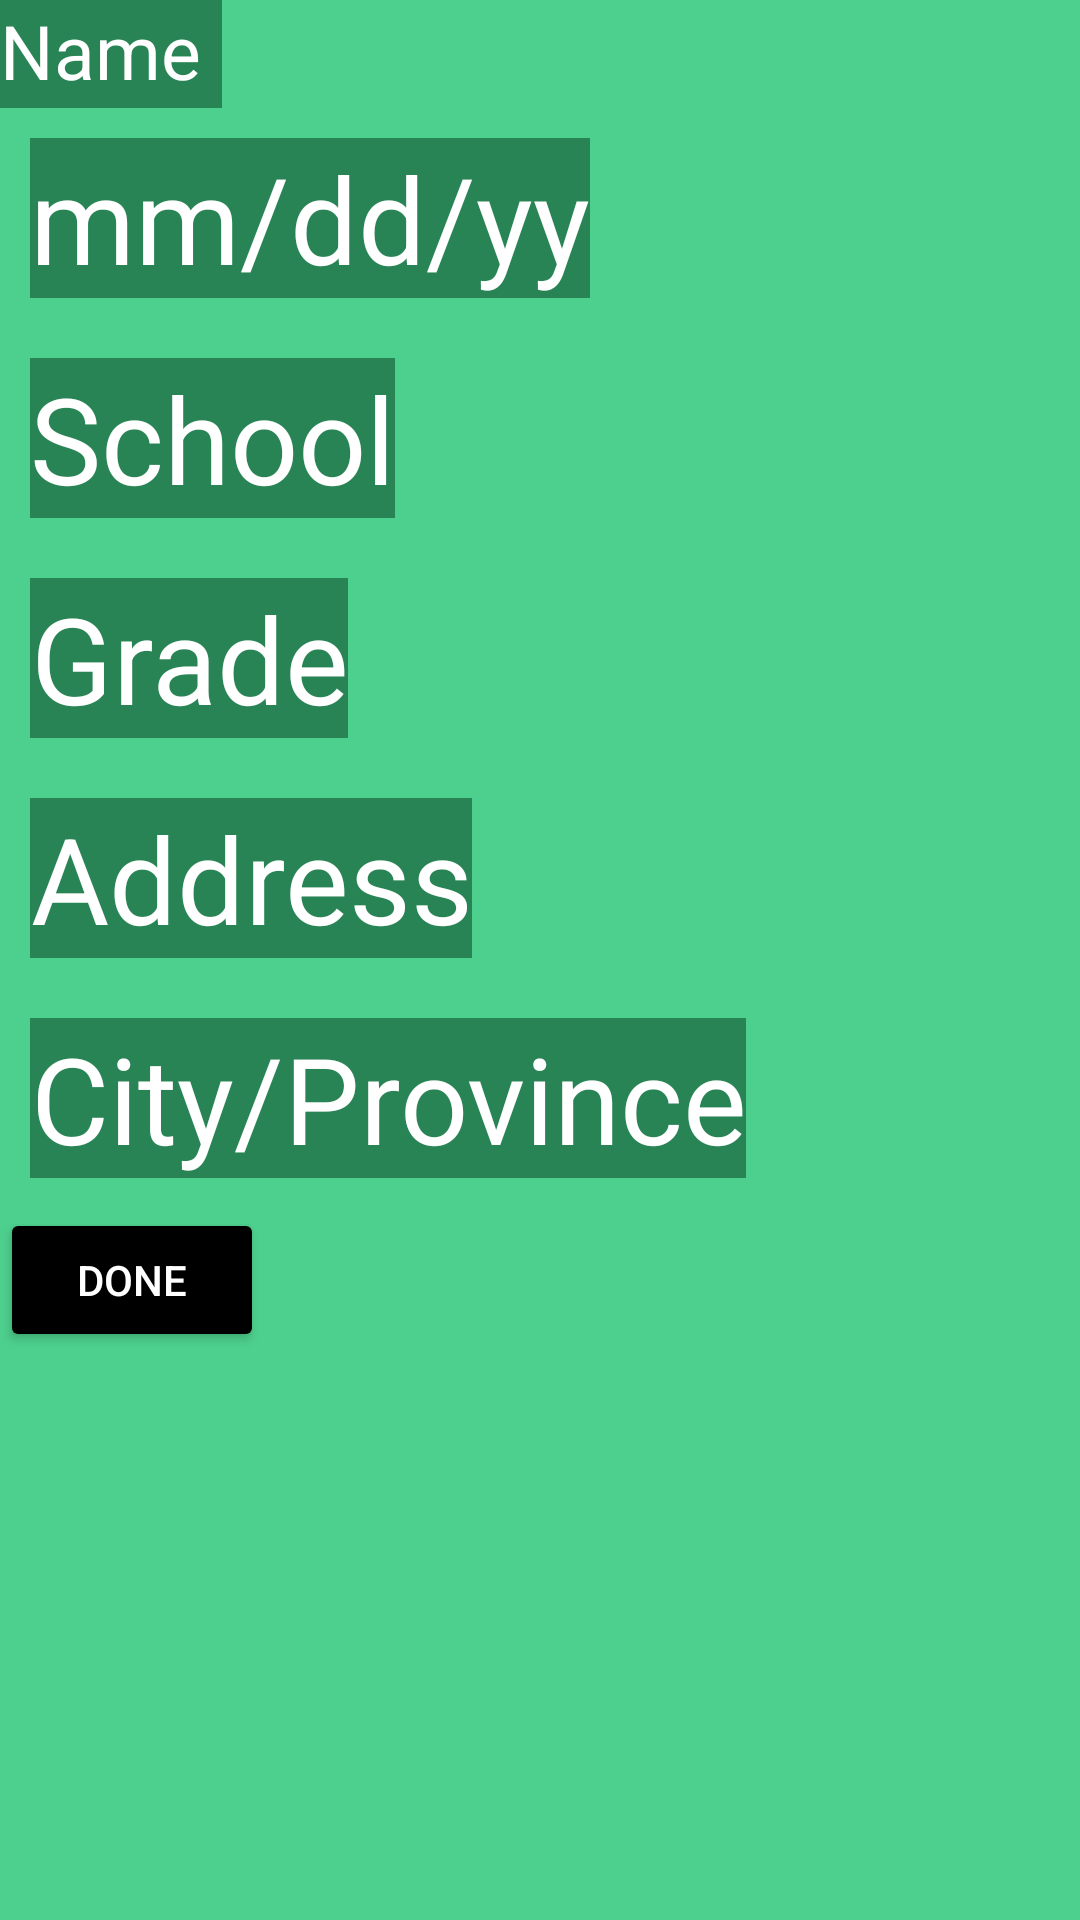

Produce the Android XML layout that renders to this screen, including the resource entries it uses.
<!-- AndroidManifest.xml: application theme Theme.Greeneste -->
<!-- res/layout/personal_info.xml -->
<?xml version="1.0" encoding="utf-8"?>
<LinearLayout xmlns:android="http://schemas.android.com/apk/res/android"
    xmlns:tools="http://schemas.android.com/tools"
    android:layout_width="match_parent"
    android:layout_height="match_parent"
    android:background="@color/green4"
    android:orientation="vertical">

    <TextView
        android:id="@+id/info_name_input"
        android:layout_width="74dp"
        android:layout_height="36dp"
        android:background="@color/green6"
        android:ems="3"
        android:inputType="textPersonName"
        android:text="Name"
        android:textColor="@color/white"
        android:textSize="25dp"/>

    <TextView
        android:id="@+id/info_birthday_input"
        android:layout_width="wrap_content"
        android:layout_height="wrap_content"
        android:layout_margin="10dp"
        android:background="@color/green6"
        android:gravity="center"
        android:text="mm/dd/yy"
        android:textColor="@color/white"
        android:textSize="40dp"/>

    <TextView
        android:id="@+id/info_school_input"
        android:layout_width="wrap_content"
        android:layout_height="wrap_content"
        android:layout_margin="10dp"
        android:background="@color/green6"
        android:gravity="center"
        android:text="School"
        android:textColor="@color/white"
        android:textSize="40dp" />

    <TextView
        android:id="@+id/info_grade_input"
        android:layout_width="wrap_content"
        android:layout_height="wrap_content"
        android:layout_margin="10dp"
        android:background="@color/green6"
        android:gravity="center"
        android:text="Grade"
        android:textColor="@color/white"
        android:textSize="40dp" />

    <TextView
        android:id="@+id/info_address_input"
        android:layout_width="wrap_content"
        android:layout_height="wrap_content"
        android:layout_margin="10dp"
        android:background="@color/green6"
        android:gravity="center"
        android:text="Address"
        android:textColor="@color/white"
        android:textSize="40dp"/>

    <TextView
        android:id="@+id/info_city_input"
        android:layout_width="wrap_content"
        android:layout_height="wrap_content"
        android:layout_margin="10dp"
        android:background="@color/green6"
        android:gravity="center_horizontal"
        android:text="City/Province"
        android:textColor="@color/white"
        android:textSize="40dp" />

    <Button
        android:id="@+id/info_done_button"
        android:layout_width="wrap_content"
        android:layout_height="wrap_content"
        android:backgroundTint="@color/black"
        android:text="Done" />


</LinearLayout>
<!-- resources referenced by this layout -->
<resources>
  <color name="black">#FF000000</color>
  <color name="green4">#4DD08D</color>
  <color name="green6">#298455</color>
  <color name="white">#FFFFFFFF</color>
  <style name="Theme.Greeneste" parent="Theme.MaterialComponents.NoActionBar">
          
          <item name="colorPrimary">#FFC107</item>
          <item name="colorPrimaryVariant">@color/purple_500</item>
          <item name="colorOnPrimary">@color/white</item>
          
          <item name="colorSecondary">@color/teal_200</item>
          <item name="colorSecondaryVariant">@color/teal_700</item>
          <item name="colorOnSecondary">@color/white</item>
          
          <item name="android:statusBarColor" tools:targetApi="l">?attr/colorPrimaryVariant</item>
          
  
          <item name="android:windowAnimationStyle">@null</item>
      </style>
  <color name="purple_500">#699E6A</color>
  <color name="teal_200">#FF03DAC5</color>
  <color name="teal_700">#FF018786</color>
</resources>
